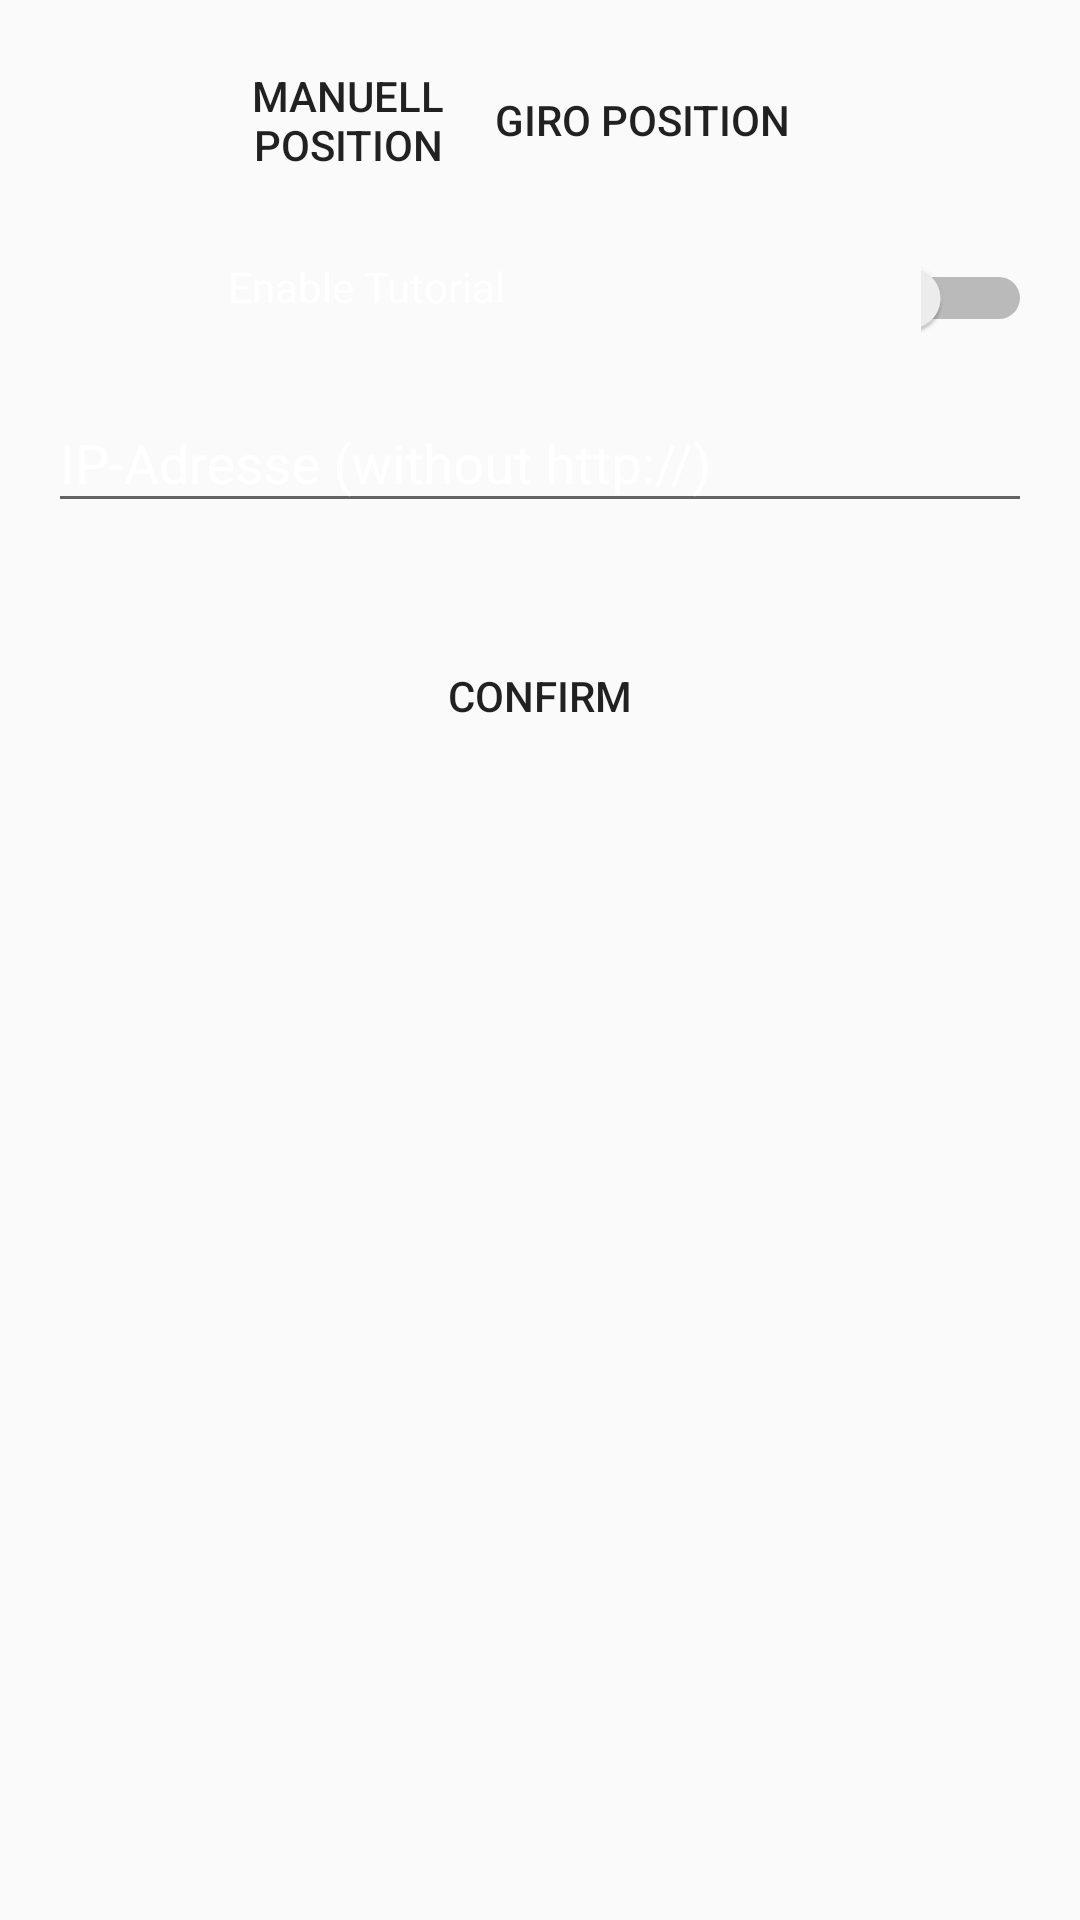

Write the Android layout XML for this screen, with the resource values it uses.
<!-- AndroidManifest.xml: application theme AppTheme -->
<!-- res/layout/popup.xml -->
<?xml version="1.0" encoding="utf-8"?>
<RelativeLayout xmlns:android="http://schemas.android.com/apk/res/android"
    android:layout_width="match_parent"
    android:layout_height="match_parent"
    xmlns:app="http://schemas.android.com/apk/res-auto"
    android:orientation="vertical"
    android:padding="16dp"
    android:background="@drawable/universe_2"
    android:id="@+id/pop_up">


    <Switch
        android:id="@+id/switch1"
        android:layout_width="wrap_content"
        android:layout_height="wrap_content"
        android:layout_alignParentStart="true"
        android:layout_alignParentTop="true"
        android:layout_marginStart="291dp"
        android:layout_marginTop="70dp" />

    <TextView
        android:id="@+id/text_enable"
        android:layout_width="200dp"
        android:layout_height="20dp"
        android:layout_alignParentStart="true"
        android:layout_alignParentTop="true"
        android:layout_marginStart="60dp"
        android:layout_marginTop="70dp"
        android:text="Enable Tutorial"
        android:textColor="@android:color/white" />

    <com.google.android.material.textfield.TextInputLayout
        android:id="@+id/text_input_ip"
        android:layout_width="match_parent"
        android:layout_height="wrap_content"
        android:layout_alignParentTop="true"
        android:layout_centerHorizontal="true"
        android:layout_marginTop="106dp"
        app:errorEnabled="true"
        android:textColorHint="@android:color/white">


        <com.google.android.material.textfield.TextInputEditText
            android:layout_width="match_parent"
            android:layout_height="wrap_content"
            android:hint="IP-Adresse (without http://)"
            android:inputType=""
            android:id="@+id/edit_text"
            android:textColor="@android:color/white"/>

    </com.google.android.material.textfield.TextInputLayout>

    <Button
        android:id="@+id/button_confirm"
        android:layout_width="234dp"
        android:layout_height="wrap_content"
        android:layout_alignParentTop="true"
        android:layout_centerHorizontal="true"
        android:layout_marginTop="192dp"
        android:background="@drawable/roundedbutton"
        android:onClick="confirmInput"
        android:text="Confirm" />

    <Button
        android:id="@+id/button_manuell"
        android:layout_width="100dp"
        android:layout_height="wrap_content"
        android:layout_alignParentStart="true"
        android:layout_alignParentTop="true"
        android:layout_marginStart="50dp"
        android:background="@drawable/roundedbutton"
        android:text="Manuell position" />

    <Button
        android:id="@+id/button_giro"
        android:layout_width="100dp"
        android:layout_height="wrap_content"
        android:layout_alignParentTop="true"
        android:layout_alignParentEnd="true"
        android:layout_marginStart="50dp"
        android:layout_marginEnd="80dp"
        android:background="@drawable/roundedbutton"
        android:text="Giro position" />
</RelativeLayout>
<!-- resources referenced by this layout -->
<resources>
  <!-- drawable universe_2 (drawable) -->
  <?xml version="1.0" encoding="utf-8"?>
  <selector xmlns:android="http://schemas.android.com/apk/res/android" >
      <item android:drawable="@drawable/face">
          <shape android:shape="rectangle" android:padding="30dp">
              <corners
                  android:bottomRightRadius="30dp"
                  android:bottomLeftRadius="30dp"
                  android:topLeftRadius="30dp"
                  android:topRightRadius="30dp" />
          </shape>
      </item>
  </selector>
  <style name="AppTheme" parent="Theme.AppCompat.Light.DarkActionBar">
          
          <item name="colorPrimary">@color/colorPrimary</item>
          <item name="colorPrimaryDark">@color/colorPrimaryDark</item>
          <item name="colorAccent">@color/colorAccent</item>
      </style>
  <color name="colorPrimary">#008577</color>
  <color name="colorPrimaryDark">#00574B</color>
  <color name="colorAccent">#D81B60</color>
</resources>
